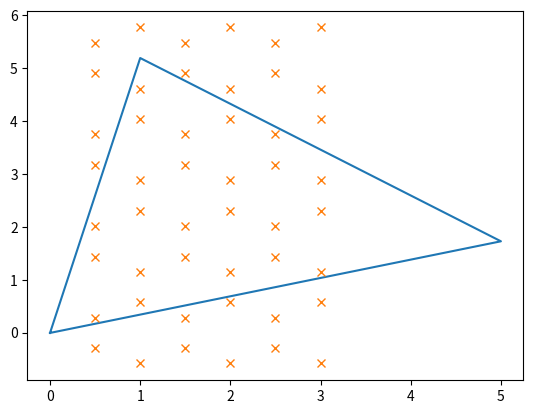

This figure's Python source:
from math import sqrt, cos, sin, asin, radians, degrees
import matplotlib.pyplot as plt
import copy

class Vertex:
    def __init__(self, x, y, z):
        self.x = x
        self.y = y
        self.z = z
        self.connected_points=[]

def generate_goldberg_triangle (m, n):
    A=Vertex(0,0,0)

    xb=m+ n/2 
    yb=(sqrt(3)*n)/2
    print(f"B: ({xb}, {yb})")
    B=Vertex(xb, yb, 0) # quick mafs

    #trust me, I used a ruler and everything
    l=sqrt(xb**2 + yb**2)
    theta = asin(yb/l)
    xc=sin(radians(90)-theta-radians(60))*l
    yc=cos(radians(90)-theta-radians(60))*l


    C=Vertex(xc, yc, 0)
    return (A,B, C)



def point_in_triangle(pt, A, B, C):
    # shamelessly stolen from https://stackoverflow.com/questions/2049582/how-to-determine-if-a-point-is-in-a-2d-triangle
    area=0.5 *(-B.y*C.x + A.y*(-B.x + B.x) + A.x*(B.y - C.y) + B.x*C.y)
    s = 1/(2*area)*(A.y*C.x - A.x*C.y + (C.y - A.y)*pt.x + (A.x - C.x)*pt.x)
    t = 1/(2*area)*(A.x*B.y - A.y*B.x + (A.y - B.y)*pt.x + (B.x - A.x)*pt.x)

    return s>0 and t>0 and 1-s-t>0



def generate_trimap(m: int, n: int) ->list:
    # generates a network of hexagons which subdivide an equilateral triangle
    # see https://royalsocietypublishing.org/doi/10.1098/rsos.220675 diagram 2(a)

    # we are thinking of vertices as "columms".  the vertical spacing between points within a column alternates betweenr 1/sqrt(3) and 2/sqrt(3)
    # moving from one column to the next we either go diagonally up (abs val is 1/root3) or diagonally down
    


    # the jank way I'm going to do this is just enumerating the hexagon points in a m+n*m+n box, and checking if it's in the triangle
    # I could probably do a DFS, which would also let me link up my vertices with edges... oh well...
    triangle=generate_goldberg_triangle(m, n)


    invroot3=1/sqrt(3) # in all of this jank, now is defnitiely the time to be efficient and precompute this... 
    trimap=[]
    

 #   Y Y Y
 #   | | | |
 #   ⅄ ⅄ ⅄ ⅄
 #  | | | |
 #   Y Y Y
    # this is a horrible name.  Basically some vertices look like Y, others look like ⅄, and we need to know which one we are starting with because the iteration behaviour depends on it.
    column_startpoint_is_y_shaped=True
    column_startpoint=Vertex(0, -invroot3, 0)
    
    while column_startpoint.x < m+n:
        print(f"Starting new column, with a {'Y-shaped' if column_startpoint_is_y_shaped else 'lambda-shaped'} starting point {column_startpoint.x}, {column_startpoint.y}")
        
        candidate=copy.copy(column_startpoint)
        candidate_is_y_shaped=column_startpoint_is_y_shaped

        while candidate.y<m+n:
            print(f"Checking candidate {candidate.x}, {candidate.y}, {'Y-shaped' if candidate_is_y_shaped else 'lambda-shaped'} ")
            if point_in_triangle(candidate, triangle[0], triangle[1], triangle[2]):
                trimap.append(copy.copy(candidate))
                print(f"determined {candidate.x}, {candidate.y} to be   IN   triangle")
            else:
                print(f"determined {candidate.x}, {candidate.y} to be OUT of triangle")
            if candidate_is_y_shaped:
                candidate.y+=2*invroot3
            else:
                candidate.y+=invroot3
            candidate_is_y_shaped=not candidate_is_y_shaped
        
        if column_startpoint_is_y_shaped:
            column_startpoint.x+=0.5
            column_startpoint.y+=1/(2*sqrt(3))
            column_startpoint_is_y_shaped=False
        else:
            column_startpoint.x+=0.5
            column_startpoint.y-=1/(2*sqrt(3)) 
            column_startpoint_is_y_shaped=True
    
    print(trimap)

    return trimap

def test_plot_tri(m,n):
    # jsut a little test
    points=generate_goldberg_triangle(m,n)
    xpoints=[p.x for p in points]
    ypoints=[p.y for p in points]
    xpoints.append(0)
    ypoints.append(0)
    plt.plot(xpoints, ypoints)
    plt.show()

def test_plot_hexmap(m,n):
    # jsut a little test
    tri_points=generate_goldberg_triangle(m,n)
    tri_xpoints=[p.x for p in tri_points]
    tri_ypoints=[p.y for p in tri_points]
    tri_xpoints.append(0)
    tri_ypoints.append(0)
    plt.plot(tri_xpoints, tri_ypoints)

    points= generate_trimap(m, n) 
    xpoints=[p.x for p in points]
    ypoints=[p.y for p in points]
    for i in range(len(xpoints)):
        print(f"X:{xpoints[i]}, Y:{ypoints[i]}")

    plt.plot(xpoints, ypoints, "x")
    plt.show()


"""
def position_on_icosohedron(trimap_points) -> list:
    # positions the trimap in 3d space, mapped onto the faces of an icosohedron
    # see https://royalsocietypublishing.org/doi/10.1098/rsos.220675 diagram 2(a)
    return icoso_points

def join_trimaps():
    # joins the trimap corners up
    # see https://royalsocietypublishing.org/doi/10.1098/rsos.220675 diagram 2(c)
    return icoso_points

def project_to_sphere(points):
    return points
    """


test_plot_hexmap(4,2)





